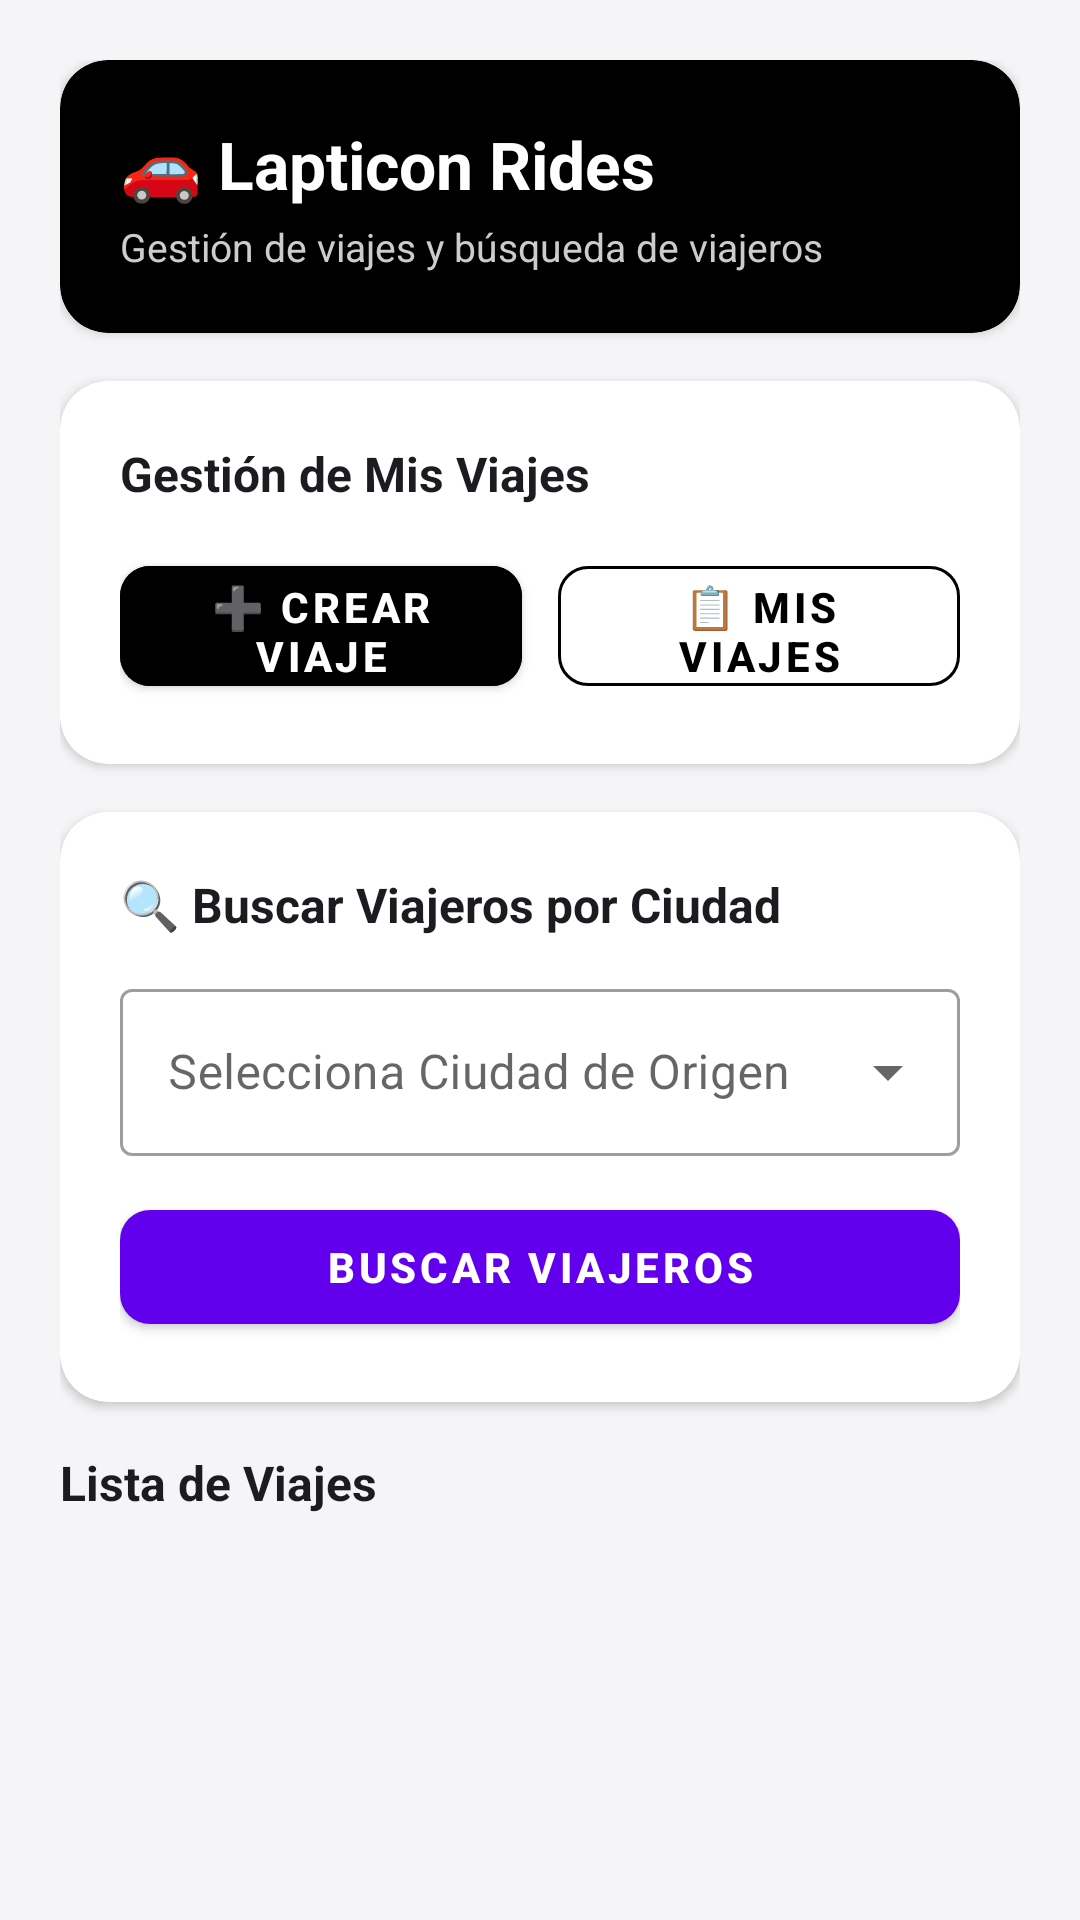

This screen was rendered from an Android layout file. Write that file and the resources it references.
<!-- AndroidManifest.xml: application theme Theme.Proto_Logueo -->
<!-- res/layout/layout_tab_viajes.xml -->
<?xml version="1.0" encoding="utf-8"?>
<ScrollView xmlns:android="http://schemas.android.com/apk/res/android"
    xmlns:app="http://schemas.android.com/apk/res-auto"
    xmlns:tools="http://schemas.android.com/tools"
    android:layout_width="match_parent"
    android:layout_height="match_parent"
    android:fillViewport="true"
    android:background="#F5F5F7">

    <LinearLayout
        android:layout_width="match_parent"
        android:layout_height="wrap_content"
        android:orientation="vertical"
        android:padding="20dp">

        
        <com.google.android.material.card.MaterialCardView
            android:layout_width="match_parent"
            android:layout_height="wrap_content"
            android:layout_marginBottom="16dp"
            app:cardCornerRadius="16dp"
            app:cardElevation="2dp"
            app:cardBackgroundColor="#000000">

            <LinearLayout
                android:layout_width="match_parent"
                android:layout_height="wrap_content"
                android:orientation="vertical"
                android:padding="20dp">

                <TextView
                    android:layout_width="wrap_content"
                    android:layout_height="wrap_content"
                    android:text="🚗 Lapticon Rides"
                    android:textSize="22sp"
                    android:textStyle="bold"
                    android:textColor="#FFFFFF" />

                <TextView
                    android:layout_width="wrap_content"
                    android:layout_height="wrap_content"
                    android:layout_marginTop="4dp"
                    android:text="Gestión de viajes y búsqueda de viajeros"
                    android:textSize="13sp"
                    android:textColor="#CCCCCC" />
            </LinearLayout>
        </com.google.android.material.card.MaterialCardView>

        
        <com.google.android.material.card.MaterialCardView
            android:layout_width="match_parent"
            android:layout_height="wrap_content"
            android:layout_marginBottom="16dp"
            app:cardCornerRadius="16dp"
            app:cardElevation="2dp"
            app:cardBackgroundColor="@color/white">

            <LinearLayout
                android:layout_width="match_parent"
                android:layout_height="wrap_content"
                android:orientation="vertical"
                android:padding="20dp">

                <TextView
                    android:layout_width="wrap_content"
                    android:layout_height="wrap_content"
                    android:layout_marginBottom="14dp"
                    android:text="Gestión de Mis Viajes"
                    android:textSize="16sp"
                    android:textStyle="bold"
                    android:textColor="#1D1B20" />

                <LinearLayout
                    android:layout_width="match_parent"
                    android:layout_height="wrap_content"
                    android:orientation="horizontal">

                    <com.google.android.material.button.MaterialButton
                        android:id="@+id/btnCrearViaje"
                        style="@style/Widget.MaterialComponents.Button"
                        android:layout_width="0dp"
                        android:layout_height="52dp"
                        android:layout_weight="1"
                        android:layout_marginEnd="6dp"
                        android:text="➕ Crear Viaje"
                        android:textStyle="bold"
                        android:backgroundTint="#000000"
                        android:textColor="#FFFFFF"
                        app:cornerRadius="10dp" />

                    <com.google.android.material.button.MaterialButton
                        android:id="@+id/btnMisViajes"
                        style="@style/Widget.MaterialComponents.Button.OutlinedButton"
                        android:layout_width="0dp"
                        android:layout_height="52dp"
                        android:layout_weight="1"
                        android:layout_marginStart="6dp"
                        android:text="📋 Mis Viajes"
                        android:textColor="#000000"
                        android:textStyle="bold"
                        app:strokeColor="#000000"
                        app:cornerRadius="10dp" />
                </LinearLayout>

                
                <com.google.android.material.card.MaterialCardView
                    android:id="@+id/cardActiveTrip"
                    android:layout_width="match_parent"
                    android:layout_height="wrap_content"
                    android:layout_marginTop="14dp"
                    android:visibility="gone"
                    app:cardCornerRadius="12dp"
                    app:cardElevation="0dp"
                    app:cardBackgroundColor="#E8F5E9"
                    app:strokeColor="#81C784"
                    app:strokeWidth="1dp">

                    <LinearLayout
                        android:layout_width="match_parent"
                        android:layout_height="wrap_content"
                        android:orientation="vertical"
                        android:padding="14dp">

                        <TextView
                            android:layout_width="wrap_content"
                            android:layout_height="wrap_content"
                            android:text="✅ Mi Viaje Activo Disponible"
                            android:textSize="13sp"
                            android:textStyle="bold"
                            android:textColor="#2E7D32" />

                        <TextView
                            android:id="@+id/tvActiveTripDetail"
                            android:layout_width="match_parent"
                            android:layout_height="wrap_content"
                            android:layout_marginTop="4dp"
                            android:textSize="13sp"
                            android:textColor="#1B5E20"
                            tools:text="Vuelo AA123: Bogota ➔ Miami (2026-12-01)" />
                    </LinearLayout>
                </com.google.android.material.card.MaterialCardView>

            </LinearLayout>
        </com.google.android.material.card.MaterialCardView>

        
        <com.google.android.material.card.MaterialCardView
            android:layout_width="match_parent"
            android:layout_height="wrap_content"
            android:layout_marginBottom="16dp"
            app:cardCornerRadius="16dp"
            app:cardElevation="2dp"
            app:cardBackgroundColor="@color/white">

            <LinearLayout
                android:layout_width="match_parent"
                android:layout_height="wrap_content"
                android:orientation="vertical"
                android:padding="20dp">

                <TextView
                    android:layout_width="wrap_content"
                    android:layout_height="wrap_content"
                    android:layout_marginBottom="12dp"
                    android:text="🔍 Buscar Viajeros por Ciudad"
                    android:textSize="16sp"
                    android:textStyle="bold"
                    android:textColor="#1D1B20" />

                
                <com.google.android.material.textfield.TextInputLayout
                    style="@style/Widget.MaterialComponents.TextInputLayout.OutlinedBox.ExposedDropdownMenu"
                    android:layout_width="match_parent"
                    android:layout_height="wrap_content"
                    android:layout_marginBottom="12dp"
                    android:hint="Selecciona Ciudad de Origen">

                    <AutoCompleteTextView
                        android:id="@+id/actvSearchCiudad"
                        android:layout_width="match_parent"
                        android:layout_height="wrap_content"
                        android:inputType="none" />
                </com.google.android.material.textfield.TextInputLayout>

                <com.google.android.material.button.MaterialButton
                    android:id="@+id/btnBuscarViajes"
                    android:layout_width="match_parent"
                    android:layout_height="50dp"
                    android:text="Buscar Viajeros"
                    android:textStyle="bold"
                    app:cornerRadius="10dp" />

            </LinearLayout>
        </com.google.android.material.card.MaterialCardView>

        
        <ProgressBar
            android:id="@+id/pbViajes"
            android:layout_width="wrap_content"
            android:layout_height="wrap_content"
            android:layout_gravity="center"
            android:visibility="gone" />

        
        <TextView
            android:id="@+id/tvViajesSectionTitle"
            android:layout_width="wrap_content"
            android:layout_height="wrap_content"
            android:layout_marginBottom="10dp"
            android:text="Lista de Viajes"
            android:textSize="16sp"
            android:textStyle="bold"
            android:textColor="#1D1B20" />

        
        <LinearLayout
            android:id="@+id/containerViajesList"
            android:layout_width="match_parent"
            android:layout_height="wrap_content"
            android:orientation="vertical" />

    </LinearLayout>
</ScrollView>
<!-- resources referenced by this layout -->
<resources>
  <color name="white">#FFFFFFFF</color>
  <style name="Theme.Proto_Logueo" parent="Theme.MaterialComponents.Light.DarkActionBar">
          
          <item name="colorPrimary">@color/purple_500</item>
          <item name="colorPrimaryVariant">@color/purple_700</item>
          <item name="colorOnPrimary">@color/white</item>
          
          <item name="colorSecondary">@color/teal_200</item>
          <item name="colorSecondaryVariant">@color/teal_700</item>
          <item name="colorOnSecondary">@color/black</item>
          
          <item name="android:statusBarColor">?attr/colorPrimaryVariant</item>
          
      </style>
  <color name="purple_500">#FF6200EE</color>
  <color name="purple_700">#FF3700B3</color>
  <color name="teal_200">#FF03DAC5</color>
  <color name="teal_700">#FF018786</color>
  <color name="black">#FF000000</color>
</resources>
